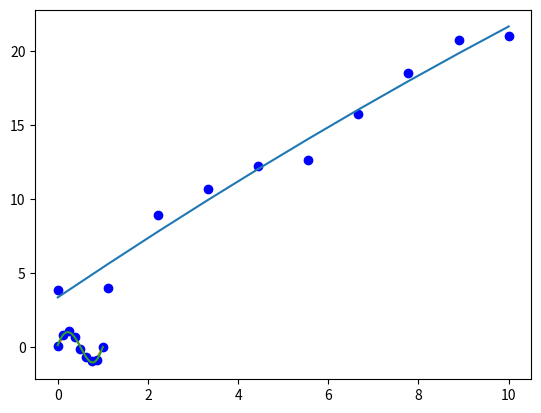

The script that saved this image:
import numpy as np
import matplotlib.pyplot as plt
from scipy.optimize import leastsq

def logistic(a, b , x):
    return a*x+b
    
def fit(p , x):
    f = np.poly1d(p)
    return f(x)

def residuals(p , x , y):
    return y-fit(p , x)
    

A, B = 2,3
#样本
x0 = np.linspace(0, 10 ,10)
y0 = [np.random.normal(0,1.5) + x for x in logistic(A, B, x0)]
#总体
x1 = np.linspace(0,10,100)

plsq = leastsq(residuals , np.random.randn(3) , (x0 , y0))

plt.plot(x0 , y0 , 'bo')
plt.plot(x0 , fit(plsq[0] , x0))
plt.show()

regularization = 0.0001  # 正则化系数lambda  

#目标函数
def logistic(x):
    return np.sin(2*np.pi * x)

def fit(p,x):
    f=np.poly1d(p)
    return f(x)
 
def residuals(p , y ,x):
    ret= fit(p , x)-y
    #将lambda^(1/2)p加在了返回的array的后面
    ret = np.append(ret, np.sqrt(regularization)*p)
    return ret

x=np.linspace(0,1,9)
x0=np.linspace(0,1,1000)

y0=logistic(x)
y1=[np.random.normal(0 , 0.1) + y for y in y0]#添加正态分布噪声

plsq = leastsq(residuals , np.random.randn(9) , args=(y1 , x))

plt.plot(x0 , logistic(x0) , label='real')
plt.plot(x , y1 , 'bo' , label='noise')
plt.plot(x0 , fit(plsq[0] , x0) , label='fit')#plsq[0] 权值
plt.show()

